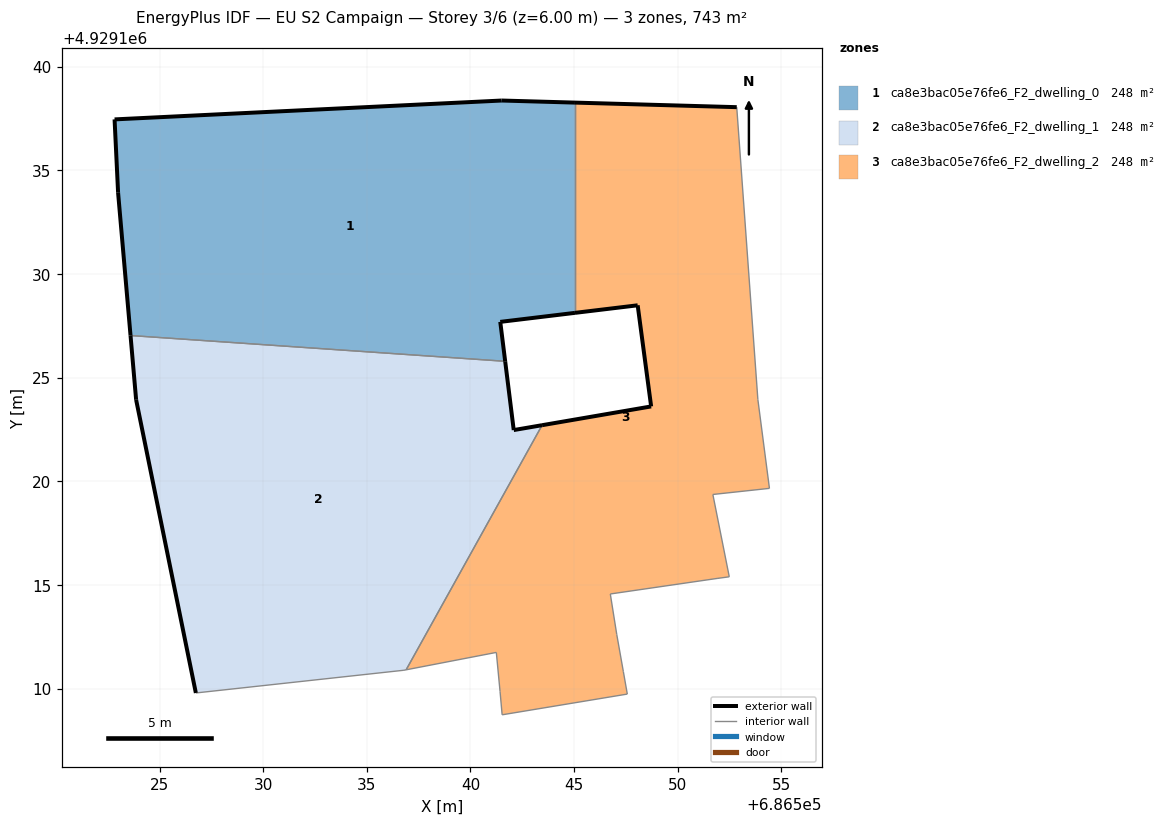
=== STOREY PLAN SPEC (per zone: floor XY polygon, exterior-wall plan segments, windows/doors) ===
zone 1: ca8e3bac05e76fe6_F2_dwelling_0  (247.7 m²)
  floor: (686545.04, 4929128.13) (686545.04, 4929138.28) (686541.51, 4929138.38) (686522.83, 4929137.46) (686523.00, 4929133.93) (686523.60, 4929127.04) (686541.67, 4929125.79) (686541.44, 4929127.70)
  exterior wall: (686522.83, 4929137.46) – (686541.51, 4929138.38)  [18.7 m]
  exterior wall: (686541.51, 4929138.38) – (686545.04, 4929138.28)  [3.5 m]
  exterior wall: (686545.04, 4929128.13) – (686541.44, 4929127.70)  [3.6 m]
  exterior wall: (686541.44, 4929127.70) – (686541.67, 4929125.79)  [1.9 m]
  exterior wall: (686523.60, 4929127.04) – (686523.00, 4929133.93)  [6.9 m]
  exterior wall: (686523.00, 4929133.93) – (686522.83, 4929137.46)  [3.5 m]
  interior walls: 2
zone 2: ca8e3bac05e76fe6_F2_dwelling_1  (247.7 m²)
  floor: (686536.90, 4929110.91) (686543.46, 4929122.71) (686542.09, 4929122.47) (686541.67, 4929125.79) (686523.60, 4929127.04) (686523.87, 4929123.94) (686526.75, 4929109.79) (686536.79, 4929110.89)
  exterior wall: (686526.75, 4929109.79) – (686523.87, 4929123.94)  [14.4 m]
  exterior wall: (686523.87, 4929123.94) – (686523.60, 4929127.04)  [3.1 m]
  exterior wall: (686541.67, 4929125.79) – (686542.09, 4929122.47)  [3.3 m]
  exterior wall: (686542.09, 4929122.47) – (686543.46, 4929122.71)  [1.4 m]
  interior walls: 4
zone 3: ca8e3bac05e76fe6_F2_dwelling_2  (247.7 m²)
  floor: (686547.57, 4929109.74) (686547.38, 4929110.82) (686547.06, 4929112.62) (686546.75, 4929114.57) (686551.90, 4929115.32) (686552.49, 4929115.39) (686551.69, 4929119.37) (686554.42, 4929119.66) (686553.87, 4929123.95) (686552.85, 4929138.05) (686545.04, 4929138.28) (686545.04, 4929128.13) (686548.07, 4929128.50) (686548.72, 4929123.62) (686543.46, 4929122.71) (686536.90, 4929110.91) (686541.25, 4929111.75) (686541.43, 4929109.86) (686541.53, 4929108.74)
  exterior wall: (686543.46, 4929122.71) – (686548.72, 4929123.62)  [5.3 m]
  exterior wall: (686548.72, 4929123.62) – (686548.07, 4929128.50)  [4.9 m]
  exterior wall: (686548.07, 4929128.50) – (686545.04, 4929128.13)  [3.0 m]
  exterior wall: (686545.04, 4929138.28) – (686552.85, 4929138.05)  [7.8 m]
  interior walls: 15

=== DERIVED (storey summary) ===
Building: EU S2 Campaign
Storey: 3 of 6  (floor level z = 6.00 m)
Storey gross floor area: 743.0 m²
Zones on this storey: 3
  - ca8e3bac05e76fe6_F2_dwelling_0: floor 247.7 m²; exterior wall 38.2 m (114.7 m²); WWR 0.0%
  - ca8e3bac05e76fe6_F2_dwelling_1: floor 247.7 m²; exterior wall 22.3 m (66.8 m²); WWR 0.0%
  - ca8e3bac05e76fe6_F2_dwelling_2: floor 247.7 m²; exterior wall 21.1 m (63.4 m²); WWR 0.0%
Zone adjacency (shared interzone walls):
  - ca8e3bac05e76fe6_F2_dwelling_0 ↔ ca8e3bac05e76fe6_F2_dwelling_1
  - ca8e3bac05e76fe6_F2_dwelling_0 ↔ ca8e3bac05e76fe6_F2_dwelling_2
  - ca8e3bac05e76fe6_F2_dwelling_1 ↔ ca8e3bac05e76fe6_F2_dwelling_2